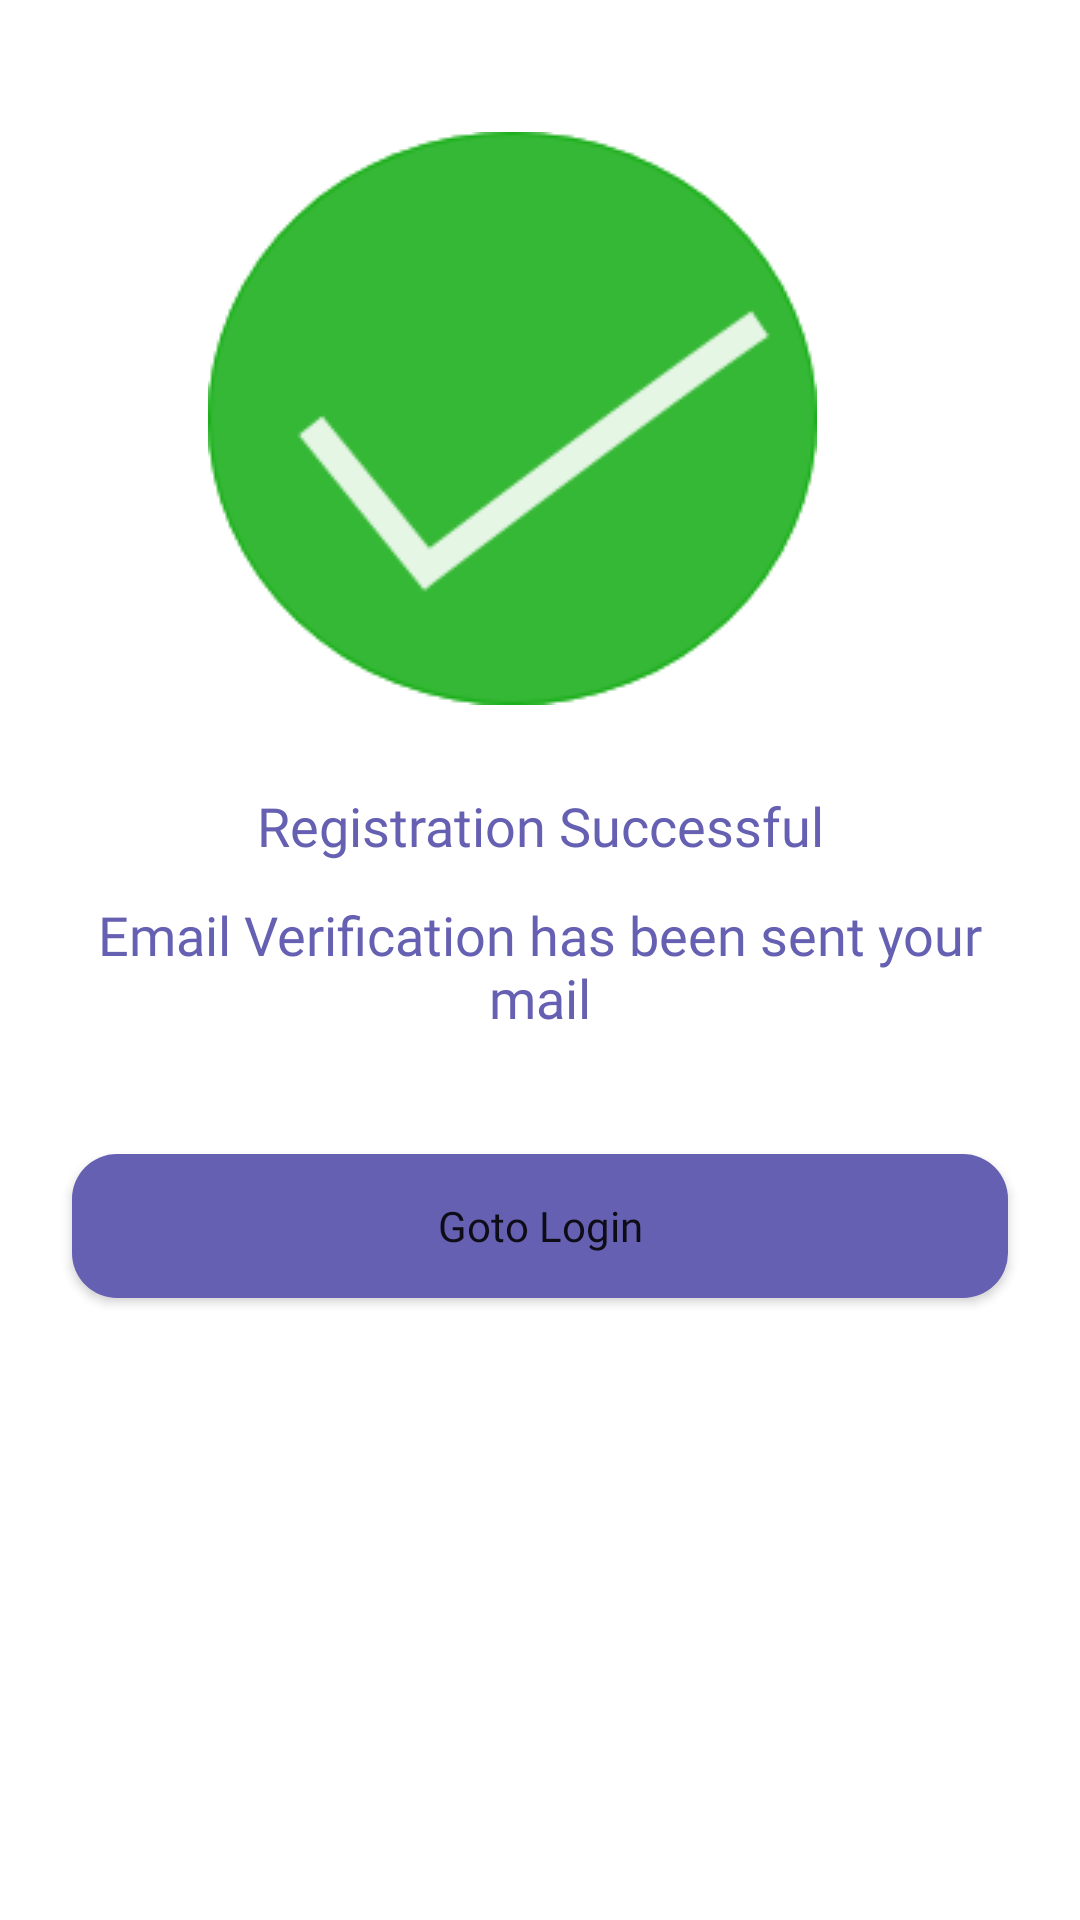

Layout XML and referenced resources for this Android screen:
<!-- AndroidManifest.xml: application theme Theme.DroidHub -->
<!-- res/layout/success.xml -->
<?xml version="1.0" encoding="utf-8"?>
<androidx.constraintlayout.widget.ConstraintLayout xmlns:android="http://schemas.android.com/apk/res/android"
    xmlns:app="http://schemas.android.com/apk/res-auto"
    xmlns:tools="http://schemas.android.com/tools"
    android:layout_width="match_parent"
    android:layout_height="wrap_content"
    android:background="@drawable/button_alert_shape">

    <ImageView
        android:id="@+id/imageView3"
        android:layout_width="wrap_content"
        android:layout_height="wrap_content"
        android:layout_marginTop="44dp"
        app:layout_constraintEnd_toEndOf="parent"
        app:layout_constraintHorizontal_bias="0.442"
        app:layout_constraintStart_toStartOf="parent"
        app:layout_constraintTop_toTopOf="parent"
        app:srcCompat="@drawable/success" />

    <Button
        android:id="@+id/button_ok"
        android:layout_width="0dp"
        android:layout_height="wrap_content"
        android:layout_marginStart="24dp"
        android:layout_marginTop="40dp"
        android:layout_marginEnd="24dp"
        android:layout_marginBottom="32dp"
        android:background="@drawable/button_shape"
        android:fontFamily="@font/roboto"
        android:text="@string/goto_login"
        android:textAllCaps="false"
        app:layout_constraintBottom_toBottomOf="parent"
        app:layout_constraintEnd_toEndOf="parent"
        app:layout_constraintHorizontal_bias="0.0"
        app:layout_constraintStart_toStartOf="parent"
        app:layout_constraintTop_toBottomOf="@+id/textView8"
        app:layout_constraintVertical_bias="0.0" />

    <TextView
        android:id="@+id/textview_regSuccesful"
        android:layout_width="0dp"
        android:layout_height="wrap_content"
        android:layout_marginStart="16dp"
        android:layout_marginTop="28dp"
        android:layout_marginEnd="16dp"
        android:fontFamily="@font/roboto"
        android:text="@string/registration_successful"
        android:textAlignment="center"
        android:textColor="@color/droidHub_primary"
        android:textSize="18sp"
        app:layout_constraintEnd_toEndOf="parent"
        app:layout_constraintHorizontal_bias="0.0"
        app:layout_constraintStart_toStartOf="parent"
        app:layout_constraintTop_toBottomOf="@+id/imageView3" />

    <TextView
        android:id="@+id/textView8"
        android:layout_width="0dp"
        android:layout_height="wrap_content"
        android:layout_marginStart="16dp"
        android:layout_marginTop="12dp"
        android:layout_marginEnd="16dp"
        android:fontFamily="@font/roboto"
        android:text="@string/email_verification"
        android:textAlignment="center"
        android:textColor="@color/droidHub_primary"
        android:textSize="18sp"
        app:layout_constraintEnd_toEndOf="parent"
        app:layout_constraintHorizontal_bias="0.0"
        app:layout_constraintStart_toStartOf="parent"
        app:layout_constraintTop_toBottomOf="@+id/textview_regSuccesful" />
</androidx.constraintlayout.widget.ConstraintLayout>
<!-- resources referenced by this layout -->
<resources>
  <color name="droidHub_primary">#6660B2</color>
  <!-- drawable button_shape (drawable) -->
  <?xml version="1.0" encoding="utf-8"?>
  <shape xmlns:android="http://schemas.android.com/apk/res/android" android:shape="rectangle">
      <corners android:radius="15dp"/>
      <solid android:color="@color/droidHub_primary"/>
  
  </shape>
  <!-- drawable success: png bitmap (drawable, 10058 bytes) -->
  <string name="email_verification">Email Verification has been sent your mail</string>
  <string name="goto_login">Goto Login</string>
  <string name="registration_successful">Registration Successful</string>
  <style name="Theme.DroidHub" parent="Theme.MaterialComponents.DayNight.NoActionBar">
          
          <item name="colorPrimary">@color/droidHub_primary</item>
          <item name="colorPrimaryVariant">@color/droidHub_accent</item>
          <item name="colorOnPrimary">@color/white</item>
          
          <item name="colorSecondary">@color/droidHub_primary</item>
          <item name="colorSecondaryVariant">@color/teal_700</item>
          <item name="colorOnSecondary">@color/black</item>
          
          <item name="android:statusBarColor" tools:targetApi="l">?attr/colorPrimaryVariant</item>
          
      </style>
  <color name="droidHub_accent">#A099F8</color>
  <color name="white">#FFFFFFFF</color>
  <color name="teal_700">#FF018786</color>
  <color name="black">#FF000000</color>
</resources>
